The GitHub repository samuelchaparro1233/Lab3_CNN_Gesture_Robotics contains a labelled image folder "dataset" with 5 categories: 0 dedos, 1 dedo, 2 dedos, 3 dedos, 4 dedos. Examples follow, each with its label.

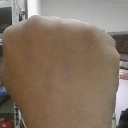
Label: 0 dedos

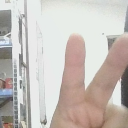
Label: 2 dedos

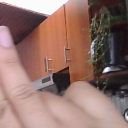
Label: 2 dedos

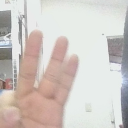
Label: 3 dedos

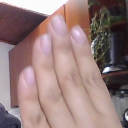
Label: 4 dedos

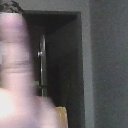
Label: 1 dedo
